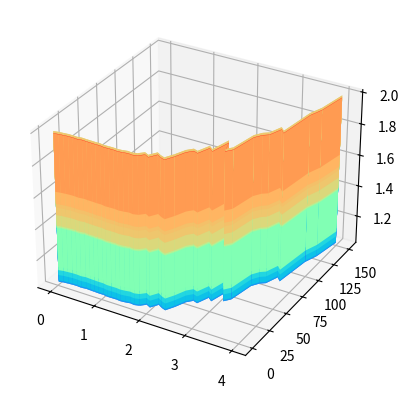

Write Python code to recreate this figure.
import numpy as np
import matplotlib.pyplot as plt
from mpl_toolkits.mplot3d.axes3d import Axes3D

x_data = [1.0, 2.0, 3.0]
y_data = [2.0, 4.0, 6.0]

def forward(x) :
    '''
    :param
        x: for the x
        w: for the weight
    :return:
        w * x: is the y_hat
    '''
    return w * x + b

def loss(x, y) :
    '''
    :param
        x: for the x
        y: for the real y
        y_pred: for the prediction y
    :return:
        loss: the loss function
    '''
    y_pred = forward(x)
    loss = pow((y_pred - y), 2)
    return loss

w_list = []
mse_list = []
b_list = []

for w in np.arange(0.0, 4.1, 0.1) :
    b = np.random.random() % 3 + 1
    print('w = {0}, b = {1}'.format(w, b))
    cost = 0
    for x_val, y_val in zip(x_data, y_data) :
        y_pred_val = forward(x_val)
        loss_val = loss(x_val, y_val)
        cost += loss_val
        print('\t', x_val, y_val, y_pred_val, loss_val)
    print('MSE = ', cost / 3)
    w_list.append(w)
    b_list.append(b)
    mse_list.append(cost / 3)

fig = plt.figure()
ax3 = plt.axes(projection = '3d')
X, Z = np.meshgrid(w_list, b_list)
Y = mse_list * X + Z

ax3.plot_surface(X, Y, Z,cmap='rainbow')

plt.show()